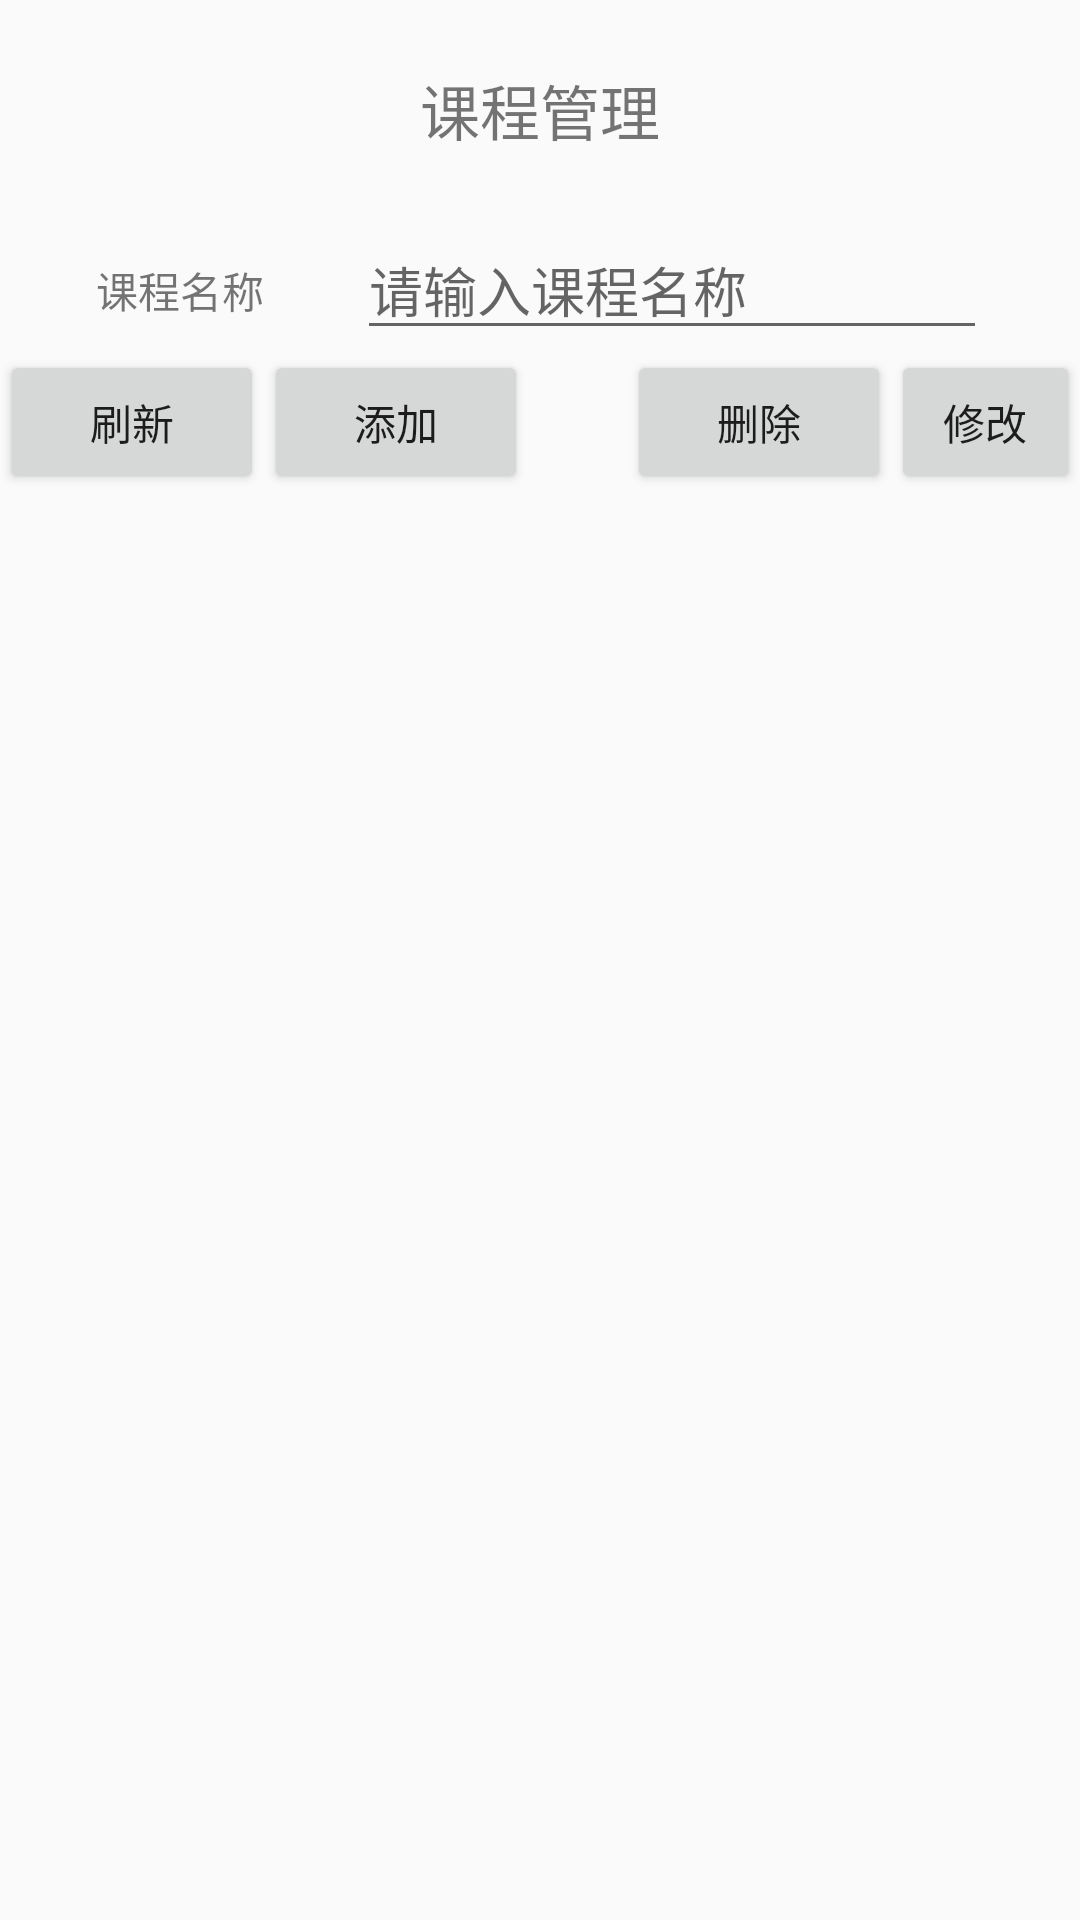

Android layout source for this screen:
<!-- AndroidManifest.xml: application theme AppTheme.FullScreen -->
<!-- res/layout/activity_manager3.xml -->
<?xml version="1.0" encoding="utf-8"?>
<RelativeLayout xmlns:android="http://schemas.android.com/apk/res/android"
    xmlns:app="http://schemas.android.com/apk/res-auto"
    xmlns:tools="http://schemas.android.com/tools"
    android:layout_width="match_parent"
    android:layout_height="match_parent"
    tools:context="com.example.administrator.myapp3.Manager3Activity">

    <TextView
        android:id="@+id/textView11"
        android:layout_width="wrap_content"
        android:layout_height="wrap_content"
        android:text="课程管理"
        android:layout_alignParentTop="true"
        android:layout_centerHorizontal="true"
        android:layout_marginTop="22dp"
        android:textSize="20dp"/>

    <TextView
        android:id="@+id/textView14"
        android:layout_width="wrap_content"
        android:layout_height="wrap_content"
        android:layout_alignParentStart="true"
        android:layout_below="@+id/textView11"
        android:layout_marginStart="32dp"
        android:layout_marginTop="35dp"
        android:text="课程名称" />

    <EditText
        android:id="@+id/editText4"
        android:layout_width="wrap_content"
        android:layout_height="wrap_content"
        android:layout_below="@+id/textView11"
        android:layout_marginStart="31dp"
        android:layout_marginTop="22dp"
        android:layout_toEndOf="@+id/textView14"
        android:ems="10"
        android:inputType="textPersonName"
        android:text=""
        android:hint="请输入课程名称"/>

    <Button
        android:id="@+id/button6"
        android:layout_width="wrap_content"
        android:layout_height="wrap_content"
        android:layout_below="@+id/editText4"
        android:layout_toStartOf="@+id/editText4"
        android:text="刷新" />

    <Button
        android:id="@+id/button7"
        android:layout_width="wrap_content"
        android:layout_height="wrap_content"
        android:layout_below="@+id/editText4"
        android:layout_toEndOf="@+id/button6"
        android:text="添加" />

    <Button
        android:id="@+id/button8"
        android:layout_width="wrap_content"
        android:layout_height="wrap_content"
        android:layout_below="@+id/editText4"
        android:layout_marginStart="33dp"
        android:layout_toEndOf="@+id/button7"
        android:text="删除" />

    <Button
        android:id="@+id/button9"
        android:layout_width="wrap_content"
        android:layout_height="wrap_content"
        android:layout_alignBottom="@+id/button8"
        android:layout_toEndOf="@+id/button8"
        android:text="修改" />

    <ListView
        android:id="@+id/showInfo2"
        android:layout_width="match_parent"
        android:layout_height="match_parent"
        android:layout_below="@+id/button6" />
</RelativeLayout>
<!-- resources referenced by this layout -->
<resources>
  <style name="AppTheme.FullScreen">
          
          <item name="windowActionBar">false</item>
          <item name="windowNoTitle">true</item>
          <item name="android:windowFullscreen">true</item>
      </style>
</resources>
